The GitHub repository sss41097/PlantVillage contains a labelled image folder "PlantVillage" with 16 categories: Potato___Early_blight, Potato___Late_blight, Potato___healthy, Rice__Bacterial leaf blight, Rice__Brown spot, Rice__Leaf smut, Tomato__Late_Blight, Tomato___Bacterial_spot, Tomato___Early_blight, Tomato___Late_blight, Tomato___Leaf_Mold, Tomato___Septoria_leaf_spot, Tomato___Spider_mites Two-spotted_spider_mite, Tomato___Target_Spot, Tomato___Tomato_mosaic_virus, Tomato___healthy. Examples follow, each with its label.

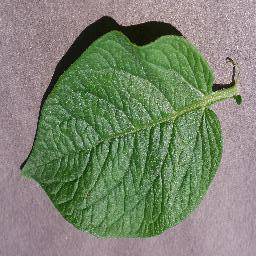
Label: Potato___healthy

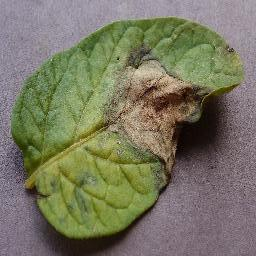
Label: Potato___Late_blight

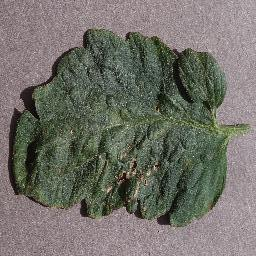
Label: Tomato___Target_Spot

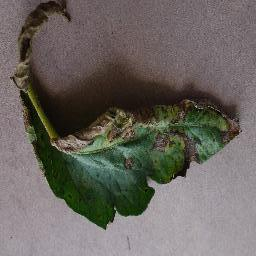
Label: Tomato___Early_blight

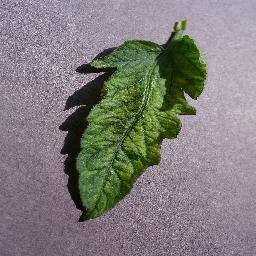
Label: Tomato___Tomato_mosaic_virus

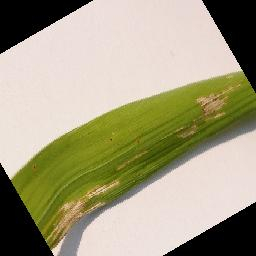
Label: Rice__Bacterial leaf blight
